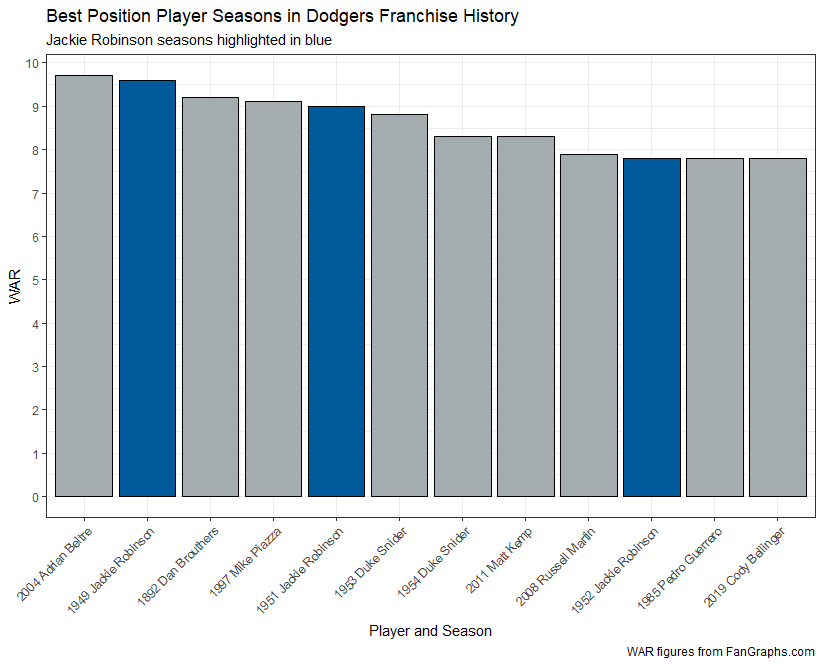

The data file committed next to this chart (first rows):
playerid, PlayerSeason, WAR
639, 2004 Adrian Beltre, 9.7
1011070, 1949 Jackie Robinson, 9.6
1001486, 1892 Dan Brouthers, 9.2
893, 1997 Mike Piazza, 9.1
1011070, 1951 Jackie Robinson, 9.0
1012230, 1953 Duke Snider, 8.8
1012230, 1954 Duke Snider, 8.3
5631, 2011 Matt Kemp, 8.3
4616, 2008 Russell Martin, 7.9
1011070, 1952 Jackie Robinson, 7.8
15998, 2019 Cody Bellinger, 7.8
1005120, 1985 Pedro Guerrero, 7.8
1005691, 1930 Babe Herman, 7.7
1012230, 1955 Duke Snider, 7.7
1001871, 1953 Roy Campanella, 7.7
1011843, 1903 Jimmy Sheckard, 7.5
1010814, 1941 Pete Reiser, 7.5
1012230, 1956 Duke Snider, 7.5
1014313, 1974 Jimmy Wynn, 7.4
893, 1993 Mike Piazza, 7.4
1001871, 1951 Roy Campanella, 7.1
13624, 2016 Corey Seager, 6.9
1001860, 1941 Dolph Camilli, 6.9
1013828, 1924 Zack Wheat, 6.9
1010776, 1949 Pee Wee Reese, 6.8
1011070, 1950 Jackie Robinson, 6.8
1011843, 1901 Jimmy Sheckard, 6.8
651, 2001 Shawn Green, 6.7
1003088, 1964 Willie Davis, 6.7
1002108, 1975 Ron Cey, 6.6
893, 1996 Mike Piazza, 6.6
1009734, 1932 Lefty O'Doul, 6.6
1004264, 1924 Jack Fournier, 6.6
114, 2000 Gary Sheffield, 6.6
1001860, 1939 Dolph Camilli, 6.5
1012201, 1977 Reggie Smith, 6.5
1002454, 1890 Hub Collins, 6.4
1007830, 1906 Harry Lumley, 6.4
1002108, 1976 Ron Cey, 6.4
1013828, 1916 Zack Wheat, 6.4
1005120, 1982 Pedro Guerrero, 6.2
1010776, 1947 Pee Wee Reese, 6.2
1004669, 1988 Kirk Gibson, 6.2
1004907, 1970 Billy Grabarkewitz, 6.1
1005883, 1954 Gil Hodges, 6.0
1011070, 1953 Jackie Robinson, 6.0
1004440, 1944 Augie Galan, 6.0
1004724, 1956 Jim Gilliam, 6.0
13624, 2017 Corey Seager, 6.0
893, 1995 Mike Piazza, 6.0
1009386, 1990 Eddie Murray, 5.9
1005047, 1895 Mike Griffin, 5.9
1004264, 1923 Jack Fournier, 5.8
1013512, 1944 Dixie Walker, 5.8
1014280, 1930 Glenn Wright, 5.8
1004440, 1945 Augie Galan, 5.8
1004264, 1925 Jack Fournier, 5.8
1010776, 1954 Pee Wee Reese, 5.8
1003084, 1962 Tommy Davis, 5.8
1001871, 1955 Roy Campanella, 5.7
... 633 more rows
